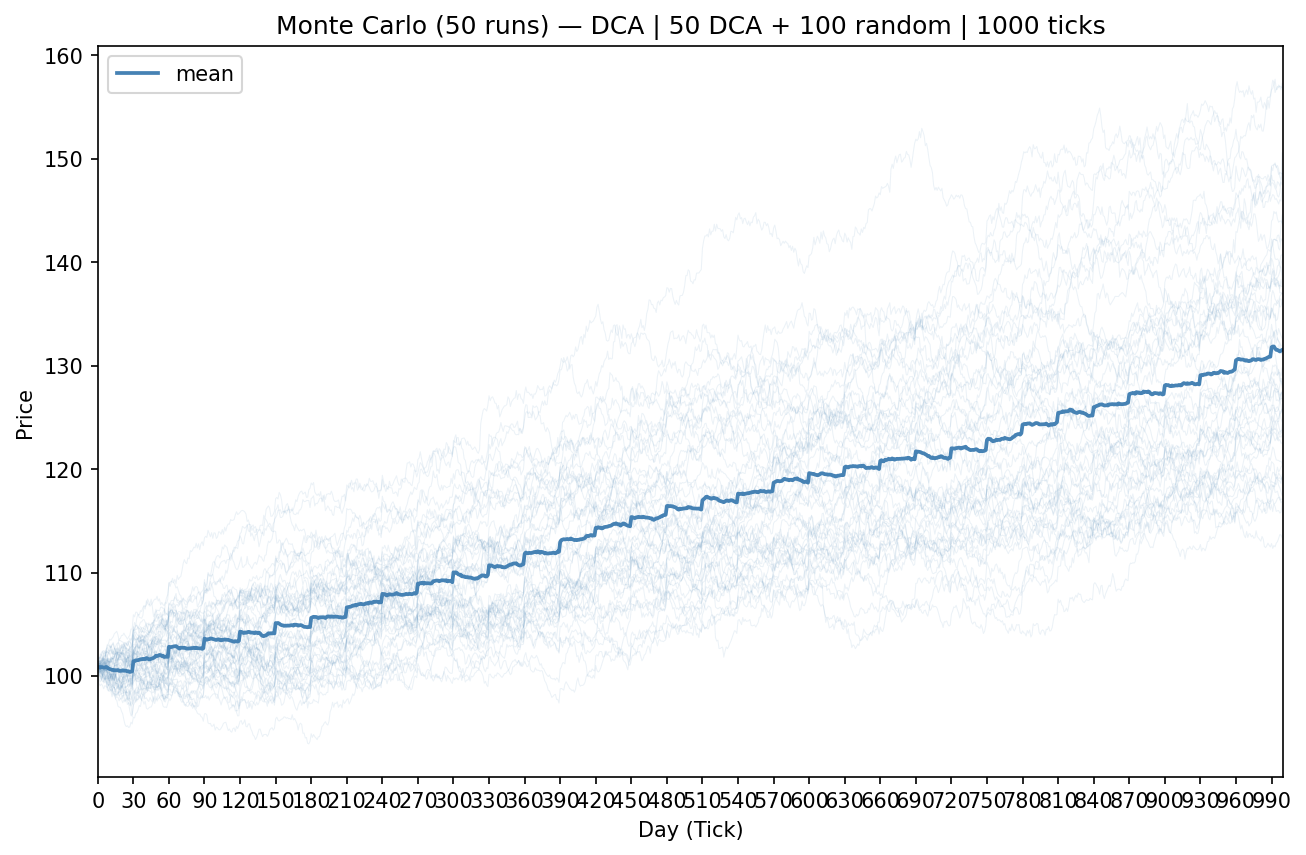

Data behind this chart, as committed beside it:
mean, run_0, run_1, run_2, run_3, run_4, run_5, run_6, run_7, run_8, run_9, run_10, run_11, run_12, run_13, run_14, run_15, run_16, run_17, run_18, run_19, run_20, run_21, run_22
1.008820999999999799e+02, 1.014149999999999920e+02, 1.001850000000000023e+02, 1.005499999999999972e+02, 1.005799999999999983e+02, 1.009099999999999966e+02, 1.005999999999999943e+02, 1.013650000000000091e+02, 1.012400000000000091e+02, 1.011949999999999932e+02, 1.010999999999999943e+02, 1.005349999999999966e+02, 1.009500000000000028e+02, 1.012700000000000102e+02, 1.008350000000000080e+02, 1.007750000000000057e+02, 1.014650000000000034e+02, 1.011400000000000006e+02, 1.012500000000000000e+02, 1.009500000000000028e+02, 1.004900000000000091e+02, 1.005999999999999943e+02, 1.006299999999999955e+02, 1.003199999999999932e+02
1.008655000000000257e+02, 1.012199999999999989e+02, 1.007050000000000125e+02, 1.007400000000000091e+02, 1.004000000000000057e+02, 1.010099999999999909e+02, 1.004600000000000080e+02, 1.014849999999999994e+02, 1.007399999999999949e+02, 1.008900000000000006e+02, 1.010399999999999920e+02, 1.006899999999999977e+02, 1.006299999999999955e+02, 1.017349999999999994e+02, 1.010600000000000023e+02, 1.009899999999999949e+02, 1.014050000000000011e+02, 1.006800000000000068e+02, 1.014499999999999886e+02, 1.014950000000000045e+02, 1.006999999999999886e+02, 1.011400000000000006e+02, 1.009300000000000068e+02, 1.006450000000000102e+02
1.008133999999999872e+02, 1.010600000000000023e+02, 1.006649999999999920e+02, 1.004900000000000091e+02, 1.002599999999999909e+02, 1.008799999999999955e+02, 1.004399999999999977e+02, 1.011349999999999909e+02, 1.011949999999999932e+02, 1.007150000000000034e+02, 9.995000000000000284e+01, 1.002750000000000057e+02, 1.005649999999999977e+02, 1.015649999999999977e+02, 1.005300000000000011e+02, 1.006699999999999875e+02, 1.021200000000000045e+02, 1.007349999999999994e+02, 1.013799999999999955e+02, 1.010499999999999972e+02, 1.011449999999999960e+02, 1.012849999999999966e+02, 1.013649999999999949e+02, 1.013199999999999932e+02
1.008697999999999837e+02, 1.008900000000000006e+02, 1.002950000000000017e+02, 1.003599999999999994e+02, 1.005349999999999966e+02, 1.010649999999999977e+02, 1.002750000000000057e+02, 1.008449999999999989e+02, 1.014300000000000068e+02, 1.009749999999999943e+02, 1.007199999999999989e+02, 1.002150000000000034e+02, 1.009249999999999972e+02, 1.011200000000000045e+02, 1.006899999999999977e+02, 1.010799999999999983e+02, 1.020799999999999983e+02, 1.013249999999999886e+02, 1.014849999999999994e+02, 1.013400000000000034e+02, 1.011299999999999955e+02, 1.010600000000000023e+02, 1.015449999999999875e+02, 1.013400000000000034e+02
1.008536000000000001e+02, 1.008199999999999932e+02, 1.006150000000000091e+02, 1.000900000000000034e+02, 1.003149999999999977e+02, 1.011349999999999909e+02, 9.985500000000000398e+01, 1.010300000000000011e+02, 1.013849999999999909e+02, 1.008400000000000034e+02, 1.002300000000000040e+02, 1.000949999999999989e+02, 1.005000000000000000e+02, 1.007700000000000102e+02, 1.004350000000000023e+02, 1.011750000000000114e+02, 1.016200000000000045e+02, 1.018550000000000040e+02, 1.017500000000000000e+02, 1.011899999999999977e+02, 1.010799999999999983e+02, 1.009549999999999983e+02, 1.013900000000000006e+02, 1.014900000000000091e+02
1.008237999999999772e+02, 1.005949999999999989e+02, 1.004699999999999989e+02, 9.931999999999999318e+01, 1.003750000000000000e+02, 1.013750000000000000e+02, 9.977500000000000568e+01, 1.009900000000000091e+02, 1.016599999999999966e+02, 1.004699999999999989e+02, 1.004249999999999972e+02, 9.953000000000000114e+01, 1.006800000000000068e+02, 1.003100000000000023e+02, 1.011599999999999966e+02, 1.017849999999999966e+02, 1.019500000000000028e+02, 1.022500000000000000e+02, 1.017249999999999943e+02, 1.006500000000000057e+02, 1.010900000000000034e+02, 1.007750000000000057e+02, 1.018650000000000091e+02, 1.015750000000000028e+02
1.008170000000000073e+02, 1.008700000000000045e+02, 1.007249999999999943e+02, 9.993500000000000227e+01, 9.953999999999999204e+01, 1.013449999999999989e+02, 9.976500000000000057e+01, 1.009399999999999977e+02, 1.014149999999999920e+02, 1.008199999999999932e+02, 1.004149999999999920e+02, 9.968000000000000682e+01, 1.009099999999999966e+02, 9.987000000000000455e+01, 1.013650000000000091e+02, 1.009449999999999932e+02, 1.018199999999999932e+02, 1.021200000000000045e+02, 1.016299999999999955e+02, 1.004500000000000028e+02, 1.013950000000000102e+02, 1.004300000000000068e+02, 1.019500000000000028e+02, 1.012249999999999943e+02
1.008737000000000137e+02, 1.009900000000000091e+02, 1.003949999999999960e+02, 9.942000000000000171e+01, 9.958500000000000796e+01, 1.010100000000000051e+02, 1.000300000000000011e+02, 1.011500000000000057e+02, 1.012500000000000000e+02, 1.008549999999999898e+02, 1.006200000000000045e+02, 9.978000000000000114e+01, 1.005550000000000068e+02, 9.960999999999999943e+01, 1.005800000000000125e+02, 1.006949999999999932e+02, 1.023900000000000006e+02, 1.023250000000000028e+02, 1.015850000000000080e+02, 1.007549999999999955e+02, 1.024749999999999943e+02, 1.000450000000000017e+02, 1.022249999999999943e+02, 1.016649999999999920e+02
1.008241000000000014e+02, 1.008599999999999994e+02, 1.002450000000000045e+02, 9.871000000000000796e+01, 9.923000000000000398e+01, 1.007500000000000000e+02, 9.975499999999999545e+01, 1.002999999999999972e+02, 1.009399999999999977e+02, 1.011149999999999949e+02, 1.003299999999999983e+02, 1.001850000000000023e+02, 1.011299999999999955e+02, 9.965500000000000114e+01, 1.002899999999999920e+02, 1.004899999999999949e+02, 1.019799999999999898e+02, 1.023199999999999932e+02, 1.010199999999999960e+02, 1.001749999999999972e+02, 1.023550000000000040e+02, 9.995499999999999829e+01, 1.022999999999999972e+02, 1.018100000000000023e+02
1.007195000000000107e+02, 9.978999999999999204e+01, 9.976499999999998636e+01, 9.854500000000000171e+01, 9.953999999999999204e+01, 1.008299999999999983e+02, 9.995999999999999375e+01, 1.002349999999999994e+02, 1.013499999999999943e+02, 1.006550000000000011e+02, 1.007699999999999960e+02, 1.001649999999999920e+02, 1.017400000000000091e+02, 9.909999999999999432e+01, 1.003499999999999943e+02, 1.002700000000000102e+02, 1.022199999999999989e+02, 1.022650000000000006e+02, 1.008700000000000045e+02, 9.992500000000001137e+01, 1.024250000000000114e+02, 9.977500000000000568e+01, 1.022400000000000091e+02, 1.022549999999999955e+02
1.006738000000000142e+02, 9.903999999999999204e+01, 9.978000000000000114e+01, 9.896000000000000796e+01, 9.991499999999999204e+01, 1.011999999999999886e+02, 1.002349999999999994e+02, 1.000999999999999943e+02, 1.013949999999999960e+02, 1.003650000000000091e+02, 1.001250000000000000e+02, 9.990000000000000568e+01, 1.015949999999999989e+02, 9.967000000000000171e+01, 1.003149999999999977e+02, 1.001850000000000023e+02, 1.020750000000000028e+02, 1.024399999999999977e+02, 1.004849999999999994e+02, 1.001649999999999920e+02, 1.030200000000000102e+02, 9.978999999999999204e+01, 1.022549999999999955e+02, 1.021550000000000011e+02
1.006248999999999683e+02, 9.881499999999999773e+01, 1.000200000000000102e+02, 9.856999999999999318e+01, 9.969499999999999318e+01, 1.015749999999999886e+02, 9.985499999999998977e+01, 9.908500000000000796e+01, 1.016649999999999920e+02, 1.001400000000000006e+02, 1.001200000000000045e+02, 1.000000000000000000e+02, 1.015749999999999886e+02, 1.000250000000000057e+02, 9.990999999999999659e+01, 9.990999999999999659e+01, 1.018549999999999898e+02, 1.025049999999999955e+02, 1.005699999999999932e+02, 1.000699999999999932e+02, 1.027650000000000006e+02, 9.993999999999999773e+01, 1.028549999999999898e+02, 1.021149999999999949e+02
1.005858000000000061e+02, 9.903499999999999659e+01, 1.002249999999999943e+02, 9.799500000000000455e+01, 9.959000000000000341e+01, 1.016450000000000102e+02, 9.961499999999999488e+01, 9.848499999999999943e+01, 1.015349999999999966e+02, 1.001700000000000017e+02, 1.000699999999999932e+02, 9.977500000000000568e+01, 1.013449999999999989e+02, 1.002700000000000102e+02, 1.011150000000000091e+02, 1.002699999999999960e+02, 1.016299999999999955e+02, 1.021599999999999966e+02, 1.003700000000000045e+02, 9.996000000000000796e+01, 1.030500000000000114e+02, 9.919499999999999318e+01, 1.022399999999999949e+02, 1.025649999999999977e+02
1.005963000000000278e+02, 9.957999999999999829e+01, 1.005799999999999983e+02, 9.836500000000000909e+01, 9.973499999999999943e+01, 1.017700000000000102e+02, 9.993999999999999773e+01, 9.824000000000000909e+01, 1.013799999999999955e+02, 9.968999999999999773e+01, 9.984499999999999886e+01, 1.002400000000000091e+02, 1.013799999999999955e+02, 1.000949999999999989e+02, 1.011800000000000068e+02, 1.003449999999999989e+02, 1.016500000000000057e+02, 1.023449999999999989e+02, 1.005150000000000006e+02, 9.978499999999999659e+01, 1.031200000000000045e+02, 9.834999999999999432e+01, 1.020799999999999983e+02, 1.021450000000000102e+02
1.005331000000000188e+02, 9.962500000000000000e+01, 1.009849999999999994e+02, 9.823999999999999488e+01, 9.909000000000000341e+01, 1.012049999999999983e+02, 9.953999999999999204e+01, 9.807999999999999829e+01, 1.018750000000000000e+02, 1.003650000000000091e+02, 9.963500000000000512e+01, 9.983500000000000796e+01, 1.010649999999999977e+02, 1.001449999999999960e+02, 1.012049999999999983e+02, 1.004650000000000034e+02, 1.020450000000000017e+02, 1.023149999999999977e+02, 1.002100000000000080e+02, 9.957499999999998863e+01, 1.026550000000000011e+02, 9.830000000000001137e+01, 1.022349999999999994e+02, 1.026649999999999920e+02
1.005562999999999789e+02, 9.950999999999999091e+01, 1.011049999999999898e+02, 9.823499999999999943e+01, 9.933500000000000796e+01, 1.015250000000000057e+02, 9.993999999999999773e+01, 9.807500000000000284e+01, 1.022450000000000045e+02, 1.000999999999999943e+02, 1.000049999999999955e+02, 1.001200000000000045e+02, 1.012450000000000045e+02, 9.985999999999999943e+01, 1.012800000000000011e+02, 1.010499999999999972e+02, 1.026800000000000068e+02, 1.024099999999999966e+02, 1.006299999999999955e+02, 9.904999999999999716e+01, 1.025649999999999977e+02, 9.784499999999999886e+01, 1.020799999999999983e+02, 1.028299999999999983e+02
1.005546000000000078e+02, 9.927000000000001023e+01, 1.014500000000000028e+02, 9.820499999999999829e+01, 9.900000000000000000e+01, 1.020300000000000011e+02, 1.003750000000000000e+02, 9.839500000000001023e+01, 1.015799999999999983e+02, 9.943500000000000227e+01, 1.004149999999999920e+02, 9.975499999999999545e+01, 1.023149999999999977e+02, 9.947499999999999432e+01, 1.012899999999999920e+02, 1.010949999999999989e+02, 1.026400000000000006e+02, 1.025850000000000080e+02, 1.009449999999999932e+02, 9.887000000000000455e+01, 1.024399999999999977e+02, 9.794499999999999318e+01, 1.022999999999999972e+02, 1.031099999999999994e+02
1.005721000000000060e+02, 9.932999999999999829e+01, 1.017150000000000034e+02, 9.828000000000000114e+01, 9.890999999999999659e+01, 1.023349999999999937e+02, 1.008599999999999994e+02, 9.831000000000000227e+01, 1.012049999999999983e+02, 9.954000000000000625e+01, 1.006700000000000017e+02, 9.957999999999999829e+01, 1.020600000000000023e+02, 9.976000000000000512e+01, 1.017999999999999972e+02, 1.005099999999999909e+02, 1.019599999999999937e+02, 1.030900000000000034e+02, 1.013199999999999932e+02, 9.915999999999999659e+01, 1.027500000000000000e+02, 9.793500000000000227e+01, 1.022700000000000102e+02, 1.032100000000000080e+02
1.004932999999999765e+02, 9.906499999999999773e+01, 1.015399999999999920e+02, 9.856999999999999318e+01, 9.815500000000000114e+01, 1.022349999999999994e+02, 1.006850000000000023e+02, 9.845499999999999829e+01, 1.011299999999999955e+02, 9.984499999999999886e+01, 1.006850000000000023e+02, 9.961500000000000909e+01, 1.024300000000000068e+02, 9.956999999999999318e+01, 1.020800000000000125e+02, 1.004500000000000028e+02, 1.023599999999999994e+02, 1.035649999999999977e+02, 1.018000000000000114e+02, 9.887500000000000000e+01, 1.024749999999999943e+02, 9.759499999999999886e+01, 1.015399999999999920e+02, 1.031450000000000102e+02
1.004958999999999634e+02, 9.921000000000000796e+01, 1.016450000000000102e+02, 9.887999999999999545e+01, 9.778999999999999204e+01, 1.021999999999999886e+02, 1.002450000000000045e+02, 9.865000000000000568e+01, 1.013549999999999898e+02, 1.002699999999999960e+02, 1.008850000000000051e+02, 9.900999999999999091e+01, 1.026850000000000023e+02, 9.953999999999999204e+01, 1.019249999999999972e+02, 9.999000000000000909e+01, 1.021949999999999932e+02, 1.036349999999999909e+02, 1.021550000000000011e+02, 9.882500000000000284e+01, 1.019449999999999932e+02, 9.779500000000000171e+01, 1.015799999999999983e+02, 1.024600000000000080e+02
1.005095999999999918e+02, 9.940000000000000568e+01, 1.016350000000000051e+02, 9.911500000000000909e+01, 9.785500000000000398e+01, 1.021800000000000068e+02, 1.003599999999999994e+02, 9.940500000000000114e+01, 1.011450000000000102e+02, 1.005000000000000000e+02, 1.005150000000000006e+02, 9.901500000000000057e+01, 1.027299999999999898e+02, 9.921999999999999886e+01, 1.022100000000000080e+02, 9.996999999999999886e+01, 1.022899999999999920e+02, 1.039149999999999920e+02, 1.022249999999999943e+02, 9.819999999999998863e+01, 1.014699999999999989e+02, 9.778499999999999659e+01, 1.016050000000000040e+02, 1.020550000000000068e+02
1.005483999999999867e+02, 9.898999999999999488e+01, 1.019599999999999937e+02, 9.890000000000000568e+01, 9.812999999999999545e+01, 1.021150000000000091e+02, 1.001200000000000045e+02, 9.965500000000000114e+01, 1.009650000000000034e+02, 1.007549999999999955e+02, 1.005250000000000057e+02, 9.887500000000000000e+01, 1.030799999999999983e+02, 9.982999999999999829e+01, 1.020900000000000034e+02, 1.002750000000000057e+02, 1.025049999999999955e+02, 1.039250000000000114e+02, 1.024799999999999898e+02, 9.781000000000000227e+01, 1.016349999999999909e+02, 9.740500000000000114e+01, 1.014500000000000028e+02, 1.022900000000000063e+02
1.005012000000000114e+02, 9.853000000000000114e+01, 1.018750000000000000e+02, 9.812000000000000455e+01, 9.805000000000001137e+01, 1.022249999999999943e+02, 1.001349999999999909e+02, 9.995000000000000284e+01, 1.009800000000000040e+02, 1.007400000000000091e+02, 1.007500000000000000e+02, 9.862000000000000455e+01, 1.030749999999999886e+02, 9.950499999999999545e+01, 1.021150000000000091e+02, 1.000550000000000068e+02, 1.032000000000000028e+02, 1.041449999999999960e+02, 1.024099999999999966e+02, 9.840000000000000568e+01, 1.009699999999999989e+02, 9.769499999999999318e+01, 1.013100000000000023e+02, 1.015850000000000080e+02
1.005239999999999725e+02, 9.899000000000000909e+01, 1.013950000000000102e+02, 9.818500000000000227e+01, 9.756499999999999773e+01, 1.021599999999999966e+02, 1.009149999999999920e+02, 1.001850000000000023e+02, 1.017500000000000000e+02, 1.008100000000000023e+02, 1.006649999999999920e+02, 9.850000000000000000e+01, 1.029149999999999920e+02, 9.936500000000000909e+01, 1.020550000000000068e+02, 9.991499999999999204e+01, 1.026299999999999955e+02, 1.039199999999999875e+02, 1.026200000000000045e+02, 9.847499999999999432e+01, 1.011500000000000057e+02, 9.749500000000000455e+01, 1.014050000000000011e+02, 1.012400000000000091e+02
1.004940999999999605e+02, 9.859000000000000341e+01, 1.006400000000000006e+02, 9.853000000000000114e+01, 9.779500000000000171e+01, 1.023950000000000102e+02, 1.013249999999999886e+02, 1.005649999999999977e+02, 1.017100000000000080e+02, 1.005699999999999932e+02, 1.005949999999999989e+02, 9.843000000000000682e+01, 1.026450000000000102e+02, 9.846999999999999886e+01, 1.020200000000000102e+02, 1.001800000000000068e+02, 1.031299999999999955e+02, 1.037750000000000057e+02, 1.027849999999999966e+02, 9.812000000000000455e+01, 1.005949999999999989e+02, 9.785500000000000398e+01, 1.015749999999999886e+02, 1.011450000000000102e+02
1.004355000000000047e+02, 9.772999999999998977e+01, 1.010699999999999932e+02, 9.774000000000000909e+01, 9.724000000000000909e+01, 1.022249999999999943e+02, 1.017849999999999966e+02, 1.005150000000000006e+02, 1.015450000000000017e+02, 1.008400000000000034e+02, 1.004399999999999977e+02, 9.878999999999999204e+01, 1.026400000000000006e+02, 9.838499999999999091e+01, 1.025000000000000000e+02, 9.987500000000000000e+01, 1.029149999999999920e+02, 1.035550000000000068e+02, 1.017999999999999972e+02, 9.810999999999999943e+01, 9.997499999999999432e+01, 9.781000000000000227e+01, 1.017500000000000000e+02, 1.009149999999999920e+02
1.004581000000000017e+02, 9.732999999999999829e+01, 1.008649999999999949e+02, 9.766500000000000625e+01, 9.742000000000000171e+01, 1.022800000000000011e+02, 1.017650000000000006e+02, 1.003700000000000045e+02, 1.010850000000000080e+02, 1.012699999999999960e+02, 1.007450000000000045e+02, 9.869499999999999318e+01, 1.025349999999999966e+02, 9.856499999999999773e+01, 1.025100000000000051e+02, 1.000600000000000023e+02, 1.031599999999999966e+02, 1.037800000000000011e+02, 1.017249999999999943e+02, 9.767000000000000171e+01, 1.001749999999999972e+02, 9.775499999999999545e+01, 1.026400000000000006e+02, 1.010999999999999943e+02
1.003883000000000010e+02, 9.665000000000000568e+01, 1.010850000000000080e+02, 9.758500000000000796e+01, 9.715000000000000568e+01, 1.020400000000000063e+02, 1.019699999999999989e+02, 1.001299999999999955e+02, 1.008750000000000000e+02, 1.008050000000000068e+02, 1.007950000000000017e+02, 9.757500000000000284e+01, 1.019350000000000023e+02, 9.818999999999999773e+01, 1.023650000000000091e+02, 9.993000000000000682e+01, 1.036699999999999875e+02, 1.039200000000000017e+02, 1.017750000000000057e+02, 9.784999999999999432e+01, 1.001150000000000091e+02, 9.792500000000001137e+01, 1.026049999999999898e+02, 1.008100000000000023e+02
1.004203000000000117e+02, 9.617000000000000171e+01, 1.011649999999999920e+02, 9.709499999999999886e+01, 9.755500000000000682e+01, 1.023249999999999886e+02, 1.017949999999999875e+02, 9.965000000000000568e+01, 1.008499999999999943e+02, 1.014699999999999989e+02, 1.005450000000000017e+02, 9.709000000000000341e+01, 1.019050000000000011e+02, 9.879999999999999716e+01, 1.023400000000000034e+02, 1.001949999999999932e+02, 1.034449999999999932e+02, 1.045349999999999966e+02, 1.015250000000000057e+02, 9.767499999999999716e+01, 9.996999999999999886e+01, 9.848000000000000398e+01, 1.034650000000000034e+02, 1.009500000000000028e+02
1.004478999999999758e+02, 9.630000000000001137e+01, 1.012300000000000040e+02, 9.607500000000000284e+01, 9.729000000000000625e+01, 1.029150000000000063e+02, 1.018549999999999898e+02, 9.898499999999999943e+01, 1.007900000000000063e+02, 1.016850000000000023e+02, 1.007249999999999943e+02, 9.729999999999999716e+01, 1.021400000000000006e+02, 9.884000000000000341e+01, 1.016150000000000091e+02, 1.010150000000000006e+02, 1.037849999999999966e+02, 1.045399999999999920e+02, 1.015550000000000068e+02, 9.819499999999999318e+01, 9.998499999999999943e+01, 9.864500000000001023e+01, 1.036599999999999966e+02, 1.015450000000000017e+02
1.014307000000000016e+02, 9.716999999999998749e+01, 1.015900000000000034e+02, 9.731499999999999773e+01, 9.814000000000000057e+01, 1.044599999999999937e+02, 1.024300000000000068e+02, 1.000450000000000017e+02, 1.022450000000000045e+02, 1.022299999999999898e+02, 1.017750000000000057e+02, 9.759499999999999886e+01, 1.030450000000000017e+02, 1.002549999999999955e+02, 1.017299999999999898e+02, 1.020999999999999943e+02, 1.044499999999999886e+02, 1.059149999999999920e+02, 1.024550000000000125e+02, 9.885499999999998977e+01, 1.013300000000000125e+02, 9.955500000000000682e+01, 1.047600000000000051e+02, 1.024200000000000017e+02
1.014430000000000121e+02, 9.739000000000000057e+01, 1.016649999999999920e+02, 9.796500000000000341e+01, 9.850999999999999091e+01, 1.044199999999999875e+02, 1.021400000000000006e+02, 1.000399999999999920e+02, 1.023149999999999977e+02, 1.023799999999999955e+02, 1.013750000000000000e+02, 9.799000000000000909e+01, 1.029800000000000040e+02, 1.002249999999999943e+02, 1.013700000000000045e+02, 1.018449999999999989e+02, 1.051699999999999875e+02, 1.057150000000000034e+02, 1.026649999999999920e+02, 9.828499999999999659e+01, 1.022150000000000034e+02, 9.960999999999999943e+01, 1.043300000000000125e+02, 1.020250000000000057e+02
1.015063000000000102e+02, 9.765500000000000114e+01, 1.011500000000000057e+02, 9.868999999999999773e+01, 9.878999999999999204e+01, 1.049050000000000011e+02, 1.025300000000000011e+02, 1.001850000000000023e+02, 1.028449999999999989e+02, 1.030550000000000068e+02, 1.013350000000000080e+02, 9.745999999999999375e+01, 1.032599999999999909e+02, 1.005900000000000034e+02, 1.013550000000000040e+02, 1.016450000000000102e+02, 1.049099999999999966e+02, 1.061700000000000017e+02, 1.028750000000000000e+02, 9.794499999999999318e+01, 1.021050000000000040e+02, 9.995999999999999375e+01, 1.045300000000000011e+02, 1.018350000000000080e+02
1.015210999999999757e+02, 9.821999999999999886e+01, 1.007750000000000057e+02, 9.811500000000000909e+01, 9.889000000000000057e+01, 1.048050000000000068e+02, 1.028250000000000028e+02, 9.995000000000000284e+01, 1.028700000000000045e+02, 1.029800000000000040e+02, 1.012400000000000091e+02, 9.778999999999999204e+01, 1.034449999999999932e+02, 1.004549999999999983e+02, 1.018499999999999943e+02, 1.018900000000000006e+02, 1.056500000000000057e+02, 1.061599999999999966e+02, 1.029849999999999994e+02, 9.757499999999998863e+01, 1.024050000000000011e+02, 9.967500000000001137e+01, 1.045150000000000006e+02, 1.022650000000000006e+02
1.015335999999999927e+02, 9.809999999999999432e+01, 1.007399999999999949e+02, 9.867000000000000171e+01, 9.830500000000000682e+01, 1.046400000000000006e+02, 1.027999999999999972e+02, 1.000800000000000125e+02, 1.033900000000000006e+02, 1.027049999999999983e+02, 1.009749999999999943e+02, 9.770499999999999829e+01, 1.036550000000000011e+02, 1.006050000000000040e+02, 1.018900000000000006e+02, 1.014650000000000034e+02, 1.059650000000000034e+02, 1.059350000000000023e+02, 1.031750000000000114e+02, 9.787500000000000000e+01, 1.023499999999999943e+02, 1.000000000000000000e+02, 1.047049999999999983e+02, 1.027600000000000051e+02
1.015673999999999637e+02, 9.787000000000000455e+01, 1.007699999999999960e+02, 9.917000000000000171e+01, 9.855500000000000682e+01, 1.045699999999999932e+02, 1.027099999999999937e+02, 1.004149999999999920e+02, 1.033100000000000023e+02, 1.027249999999999943e+02, 1.010600000000000023e+02, 9.793999999999999773e+01, 1.036800000000000068e+02, 1.005699999999999932e+02, 1.018400000000000034e+02, 1.015100000000000051e+02, 1.058949999999999960e+02, 1.056699999999999875e+02, 1.045499999999999972e+02, 9.851500000000000057e+01, 1.019900000000000091e+02, 9.987999999999999545e+01, 1.041550000000000011e+02, 1.028199999999999932e+02
1.016187999999999789e+02, 9.810999999999999943e+01, 1.007000000000000028e+02, 9.965000000000000568e+01, 9.878999999999999204e+01, 1.045250000000000057e+02, 1.028149999999999977e+02, 1.003849999999999909e+02, 1.034749999999999943e+02, 1.030400000000000063e+02, 1.008400000000000034e+02, 9.818500000000000227e+01, 1.033249999999999886e+02, 1.006099999999999994e+02, 1.022349999999999994e+02, 1.015649999999999977e+02, 1.063100000000000023e+02, 1.056250000000000000e+02, 1.047650000000000006e+02, 9.783500000000000796e+01, 1.022050000000000125e+02, 9.956499999999999773e+01, 1.043100000000000023e+02, 1.032549999999999955e+02
1.016048000000000258e+02, 9.760999999999999943e+01, 1.008050000000000068e+02, 9.997999999999998977e+01, 9.940500000000000114e+01, 1.042249999999999943e+02, 1.025300000000000011e+02, 1.001400000000000006e+02, 1.033700000000000045e+02, 1.035600000000000023e+02, 1.009000000000000057e+02, 9.834999999999999432e+01, 1.035250000000000057e+02, 1.007549999999999955e+02, 1.015699999999999932e+02, 1.021400000000000006e+02, 1.062349999999999994e+02, 1.055850000000000080e+02, 1.045749999999999886e+02, 9.768000000000000682e+01, 1.019300000000000068e+02, 9.960999999999999943e+01, 1.046599999999999966e+02, 1.037300000000000040e+02
1.016615000000000180e+02, 9.760999999999999943e+01, 1.006400000000000006e+02, 1.000199999999999960e+02, 9.909000000000000341e+01, 1.044099999999999966e+02, 1.026550000000000011e+02, 1.002349999999999994e+02, 1.031649999999999920e+02, 1.034200000000000017e+02, 1.007199999999999989e+02, 9.873000000000000398e+01, 1.034549999999999983e+02, 1.005150000000000006e+02, 1.017300000000000040e+02, 1.028199999999999932e+02, 1.065900000000000034e+02, 1.058449999999999989e+02, 1.042999999999999972e+02, 9.815000000000000568e+01, 1.020349999999999966e+02, 9.956000000000000227e+01, 1.046700000000000017e+02, 1.039449999999999932e+02
1.016360999999999848e+02, 9.727000000000001023e+01, 1.004849999999999994e+02, 1.001099999999999994e+02, 9.775000000000000000e+01, 1.047349999999999994e+02, 1.026099999999999994e+02, 1.000799999999999983e+02, 1.035850000000000080e+02, 1.030799999999999983e+02, 1.006450000000000102e+02, 9.879999999999999716e+01, 1.036749999999999972e+02, 1.004399999999999977e+02, 1.018250000000000028e+02, 1.030600000000000023e+02, 1.068050000000000068e+02, 1.067399999999999949e+02, 1.041349999999999909e+02, 9.809499999999999886e+01, 1.022599999999999909e+02, 9.932499999999998863e+01, 1.045499999999999972e+02, 1.038900000000000006e+02
1.016326000000000249e+02, 9.756000000000000227e+01, 1.007500000000000000e+02, 1.003799999999999955e+02, 9.846500000000000341e+01, 1.048499999999999943e+02, 1.022150000000000034e+02, 1.003549999999999898e+02, 1.030349999999999966e+02, 1.028950000000000102e+02, 1.003100000000000023e+02, 9.872999999999998977e+01, 1.039849999999999994e+02, 1.007549999999999955e+02, 1.021150000000000091e+02, 1.035949999999999989e+02, 1.067100000000000080e+02, 1.064799999999999898e+02, 1.043050000000000068e+02, 9.781000000000000227e+01, 1.021349999999999909e+02, 9.990000000000000568e+01, 1.045300000000000011e+02, 1.036599999999999966e+02
1.017368999999999630e+02, 9.688499999999999091e+01, 1.006299999999999955e+02, 1.012500000000000000e+02, 9.867000000000000171e+01, 1.051299999999999955e+02, 1.019699999999999989e+02, 1.004799999999999898e+02, 1.028849999999999909e+02, 1.031899999999999977e+02, 9.987500000000000000e+01, 9.883500000000000796e+01, 1.039249999999999972e+02, 1.012349999999999994e+02, 1.022199999999999989e+02, 1.030399999999999920e+02, 1.068750000000000000e+02, 1.072700000000000102e+02, 1.042150000000000034e+02, 9.789500000000001023e+01, 1.021700000000000017e+02, 1.003300000000000125e+02, 1.043799999999999955e+02, 1.040800000000000125e+02
1.016760999999999910e+02, 9.678999999999999204e+01, 1.009300000000000068e+02, 1.014099999999999966e+02, 9.893000000000000682e+01, 1.050399999999999920e+02, 1.019199999999999875e+02, 1.009000000000000057e+02, 1.022599999999999909e+02, 1.030200000000000102e+02, 9.996500000000000341e+01, 9.861499999999999488e+01, 1.040000000000000000e+02, 1.013199999999999932e+02, 1.018599999999999994e+02, 1.020749999999999886e+02, 1.074399999999999977e+02, 1.070300000000000011e+02, 1.040750000000000028e+02, 9.766500000000000625e+01, 1.018050000000000068e+02, 1.003599999999999994e+02, 1.043799999999999955e+02, 1.040600000000000023e+02
1.016203000000000003e+02, 9.690500000000000114e+01, 1.006150000000000091e+02, 1.015200000000000102e+02, 9.884000000000000341e+01, 1.049699999999999989e+02, 1.013700000000000045e+02, 1.006449999999999960e+02, 1.014149999999999920e+02, 1.032650000000000006e+02, 1.001099999999999994e+02, 9.860500000000000398e+01, 1.043799999999999955e+02, 1.015399999999999920e+02, 1.020999999999999943e+02, 1.018599999999999994e+02, 1.071749999999999972e+02, 1.068550000000000040e+02, 1.034699999999999989e+02, 9.753000000000000114e+01, 1.015049999999999955e+02, 1.002249999999999943e+02, 1.041899999999999977e+02, 1.039900000000000091e+02
1.016157000000000465e+02, 9.699500000000000455e+01, 1.000499999999999972e+02, 1.013400000000000034e+02, 9.881999999999999318e+01, 1.049249999999999972e+02, 1.013100000000000023e+02, 1.008700000000000045e+02, 1.015250000000000057e+02, 1.033199999999999932e+02, 9.972999999999998977e+01, 9.851500000000000057e+01, 1.041749999999999972e+02, 1.016750000000000114e+02, 1.024549999999999983e+02, 1.024799999999999898e+02, 1.067400000000000091e+02, 1.069399999999999977e+02, 1.034599999999999937e+02, 9.792500000000001137e+01, 1.017899999999999920e+02, 1.005499999999999972e+02, 1.042000000000000028e+02, 1.044950000000000045e+02
1.016574999999999989e+02, 9.700499999999999545e+01, 9.972999999999998977e+01, 1.008250000000000028e+02, 9.887000000000000455e+01, 1.050400000000000063e+02, 1.014849999999999994e+02, 1.009099999999999966e+02, 1.012950000000000017e+02, 1.036200000000000045e+02, 9.959999999999999432e+01, 9.843999999999999773e+01, 1.046099999999999994e+02, 1.020399999999999920e+02, 1.026700000000000017e+02, 1.023149999999999977e+02, 1.068799999999999955e+02, 1.074250000000000114e+02, 1.034399999999999977e+02, 9.768999999999999773e+01, 1.022349999999999994e+02, 1.005900000000000034e+02, 1.046150000000000091e+02, 1.042500000000000000e+02
1.017037000000000120e+02, 9.725000000000000000e+01, 9.916499999999999204e+01, 1.004099999999999966e+02, 9.953499999999999659e+01, 1.051899999999999977e+02, 1.022150000000000034e+02, 1.006450000000000102e+02, 1.012400000000000091e+02, 1.034749999999999943e+02, 1.000450000000000017e+02, 9.803499999999999659e+01, 1.047299999999999898e+02, 1.029699999999999989e+02, 1.024900000000000091e+02, 1.017800000000000011e+02, 1.070349999999999966e+02, 1.067249999999999943e+02, 1.031299999999999955e+02, 9.747999999999998977e+01, 1.023449999999999989e+02, 1.005900000000000034e+02, 1.046349999999999909e+02, 1.040999999999999943e+02
1.017485000000000070e+02, 9.771000000000000796e+01, 9.915999999999999659e+01, 1.005550000000000068e+02, 9.964499999999999602e+01, 1.051099999999999994e+02, 1.014849999999999994e+02, 1.010349999999999966e+02, 1.008249999999999886e+02, 1.032599999999999909e+02, 9.984000000000000341e+01, 9.766499999999999204e+01, 1.049550000000000125e+02, 1.026749999999999972e+02, 1.032349999999999994e+02, 1.016700000000000017e+02, 1.072750000000000057e+02, 1.057549999999999955e+02, 1.027700000000000102e+02, 9.798000000000000398e+01, 1.022400000000000091e+02, 1.012700000000000102e+02, 1.053400000000000034e+02, 1.046299999999999955e+02
1.018199000000000183e+02, 9.804499999999998749e+01, 9.934999999999999432e+01, 1.009499999999999886e+02, 9.949500000000000455e+01, 1.059200000000000017e+02, 1.023299999999999983e+02, 1.008799999999999955e+02, 1.011400000000000006e+02, 1.038700000000000045e+02, 1.001649999999999920e+02, 9.734000000000000341e+01, 1.048950000000000102e+02, 1.021749999999999972e+02, 1.034399999999999977e+02, 1.021299999999999955e+02, 1.074300000000000068e+02, 1.060049999999999955e+02, 1.033100000000000023e+02, 9.765500000000000114e+01, 1.023700000000000045e+02, 1.014000000000000057e+02, 1.054399999999999977e+02, 1.053949999999999960e+02
1.019586999999999648e+02, 9.864000000000000057e+01, 9.992000000000000171e+01, 1.009350000000000023e+02, 9.931999999999999318e+01, 1.062000000000000028e+02, 1.023799999999999955e+02, 1.012750000000000057e+02, 1.010649999999999977e+02, 1.040400000000000063e+02, 1.004099999999999966e+02, 9.775999999999999091e+01, 1.049300000000000068e+02, 1.023700000000000045e+02, 1.034200000000000017e+02, 1.022299999999999898e+02, 1.074050000000000011e+02, 1.064499999999999886e+02, 1.030349999999999966e+02, 9.801000000000000512e+01, 1.024699999999999989e+02, 1.007300000000000040e+02, 1.059749999999999943e+02, 1.055649999999999977e+02
1.019313999999999822e+02, 9.916999999999998749e+01, 1.000900000000000034e+02, 1.015699999999999932e+02, 9.954499999999998749e+01, 1.063499999999999943e+02, 1.021049999999999898e+02, 1.013050000000000068e+02, 1.011650000000000063e+02, 1.046800000000000068e+02, 1.003249999999999886e+02, 9.776999999999999602e+01, 1.049499999999999886e+02, 1.020000000000000000e+02, 1.031850000000000023e+02, 1.023599999999999994e+02, 1.077150000000000034e+02, 1.059699999999999989e+02, 1.033449999999999989e+02, 9.757499999999998863e+01, 1.022299999999999898e+02, 9.928999999999999204e+01, 1.056400000000000006e+02, 1.058900000000000006e+02
1.019616999999999791e+02, 9.936500000000000909e+01, 9.990000000000000568e+01, 1.014449999999999932e+02, 9.978000000000000114e+01, 1.063499999999999943e+02, 1.020999999999999943e+02, 1.013350000000000080e+02, 1.001500000000000057e+02, 1.050250000000000057e+02, 1.002049999999999983e+02, 9.828000000000000114e+01, 1.049699999999999989e+02, 1.015799999999999983e+02, 1.029950000000000045e+02, 1.028350000000000080e+02, 1.072500000000000000e+02, 1.057450000000000045e+02, 1.032599999999999909e+02, 9.781000000000000227e+01, 1.019249999999999972e+02, 9.943000000000000682e+01, 1.055649999999999977e+02, 1.059699999999999989e+02
1.020325999999999880e+02, 9.894499999999999318e+01, 9.984499999999999886e+01, 1.018950000000000102e+02, 9.961499999999999488e+01, 1.062899999999999920e+02, 1.024849999999999994e+02, 1.013550000000000040e+02, 9.971000000000000796e+01, 1.053250000000000028e+02, 1.007450000000000045e+02, 9.795000000000000284e+01, 1.048650000000000091e+02, 1.020600000000000023e+02, 1.025900000000000034e+02, 1.023750000000000000e+02, 1.074499999999999886e+02, 1.055799999999999983e+02, 1.036299999999999955e+02, 9.788500000000000512e+01, 1.019699999999999989e+02, 9.917499999999999716e+01, 1.058249999999999886e+02, 1.059200000000000017e+02
1.020140000000000100e+02, 9.889500000000001023e+01, 9.986499999999999488e+01, 1.015250000000000057e+02, 9.970000000000000284e+01, 1.066450000000000102e+02, 1.025300000000000011e+02, 1.012800000000000011e+02, 9.987500000000000000e+01, 1.054799999999999898e+02, 1.011599999999999966e+02, 9.774000000000000909e+01, 1.049650000000000034e+02, 1.016550000000000011e+02, 1.023849999999999909e+02, 1.022950000000000017e+02, 1.068750000000000000e+02, 1.057349999999999994e+02, 1.042500000000000000e+02, 9.807999999999999829e+01, 1.019950000000000045e+02, 9.925499999999999545e+01, 1.059149999999999920e+02, 1.061400000000000006e+02
1.019293999999999869e+02, 9.854500000000000171e+01, 9.961500000000000909e+01, 1.013400000000000034e+02, 9.953000000000000114e+01, 1.066550000000000011e+02, 1.021050000000000040e+02, 1.011250000000000000e+02, 9.971500000000000341e+01, 1.050799999999999983e+02, 1.011299999999999955e+02, 9.759000000000000341e+01, 1.054799999999999898e+02, 1.016800000000000068e+02, 1.028599999999999994e+02, 1.019749999999999943e+02, 1.071200000000000045e+02, 1.057849999999999966e+02, 1.045999999999999943e+02, 9.812500000000000000e+01, 1.021250000000000000e+02, 9.848000000000000398e+01, 1.055000000000000000e+02, 1.057899999999999920e+02
1.019543000000000035e+02, 9.890500000000000114e+01, 9.968000000000000682e+01, 1.013199999999999932e+02, 1.000049999999999955e+02, 1.065300000000000011e+02, 1.019650000000000034e+02, 1.009950000000000045e+02, 1.000550000000000068e+02, 1.049000000000000057e+02, 1.015800000000000125e+02, 9.710499999999998977e+01, 1.055150000000000006e+02, 1.022549999999999955e+02, 1.028750000000000000e+02, 1.017700000000000102e+02, 1.068949999999999960e+02, 1.052699999999999960e+02, 1.048849999999999909e+02, 9.814000000000000057e+01, 1.023350000000000080e+02, 9.777500000000000568e+01, 1.047750000000000057e+02, 1.059449999999999932e+02
1.018342999999999847e+02, 9.909000000000000341e+01, 9.915000000000000568e+01, 1.013050000000000068e+02, 9.931999999999999318e+01, 1.065550000000000068e+02, 1.018650000000000091e+02, 1.000199999999999960e+02, 9.951000000000000512e+01, 1.048750000000000000e+02, 1.017599999999999909e+02, 9.698000000000000398e+01, 1.052350000000000136e+02, 1.016400000000000006e+02, 1.028499999999999943e+02, 1.018549999999999898e+02, 1.068050000000000068e+02, 1.050349999999999966e+02, 1.047599999999999909e+02, 9.756000000000000227e+01, 1.025250000000000057e+02, 9.781000000000000227e+01, 1.045099999999999909e+02, 1.058650000000000091e+02
1.018534000000000219e+02, 9.927500000000000568e+01, 9.871999999999999886e+01, 1.011200000000000045e+02, 9.929500000000000171e+01, 1.060849999999999937e+02, 1.021750000000000114e+02, 9.979999999999999716e+01, 9.962999999999999545e+01, 1.043650000000000091e+02, 1.009799999999999898e+02, 9.700499999999999545e+01, 1.055450000000000017e+02, 1.008599999999999994e+02, 1.028650000000000091e+02, 1.019600000000000080e+02, 1.071049999999999898e+02, 1.047750000000000057e+02, 1.047800000000000011e+02, 9.748499999999999943e+01, 1.025799999999999983e+02, 9.779500000000000171e+01, 1.045949999999999989e+02, 1.070900000000000034e+02
1.018819999999999908e+02, 9.927000000000001023e+01, 9.862000000000000455e+01, 1.012150000000000034e+02, 9.937999999999999545e+01, 1.060699999999999932e+02, 1.017549999999999955e+02, 9.940999999999999659e+01, 9.987000000000000455e+01, 1.048700000000000045e+02, 1.009350000000000023e+02, 9.694499999999999318e+01, 1.049000000000000057e+02, 1.007049999999999983e+02, 1.034399999999999977e+02, 1.026450000000000102e+02, 1.075749999999999886e+02, 1.050000000000000000e+02, 1.050100000000000051e+02, 9.793000000000000682e+01, 1.020749999999999886e+02, 9.843999999999999773e+01, 1.043900000000000006e+02, 1.070300000000000011e+02
1.018438999999999908e+02, 9.906499999999999773e+01, 9.840999999999999659e+01, 1.014000000000000057e+02, 9.900000000000000000e+01, 1.058900000000000006e+02, 1.015799999999999983e+02, 9.989500000000001023e+01, 9.973499999999999943e+01, 1.050349999999999966e+02, 1.006299999999999955e+02, 9.732999999999999829e+01, 1.045699999999999932e+02, 1.005600000000000023e+02, 1.034600000000000080e+02, 1.029500000000000028e+02, 1.078700000000000045e+02, 1.045749999999999886e+02, 1.050300000000000011e+02, 9.782499999999998863e+01, 1.011800000000000068e+02, 9.847999999999998977e+01, 1.040799999999999983e+02, 1.074300000000000068e+02
... 940 more rows
